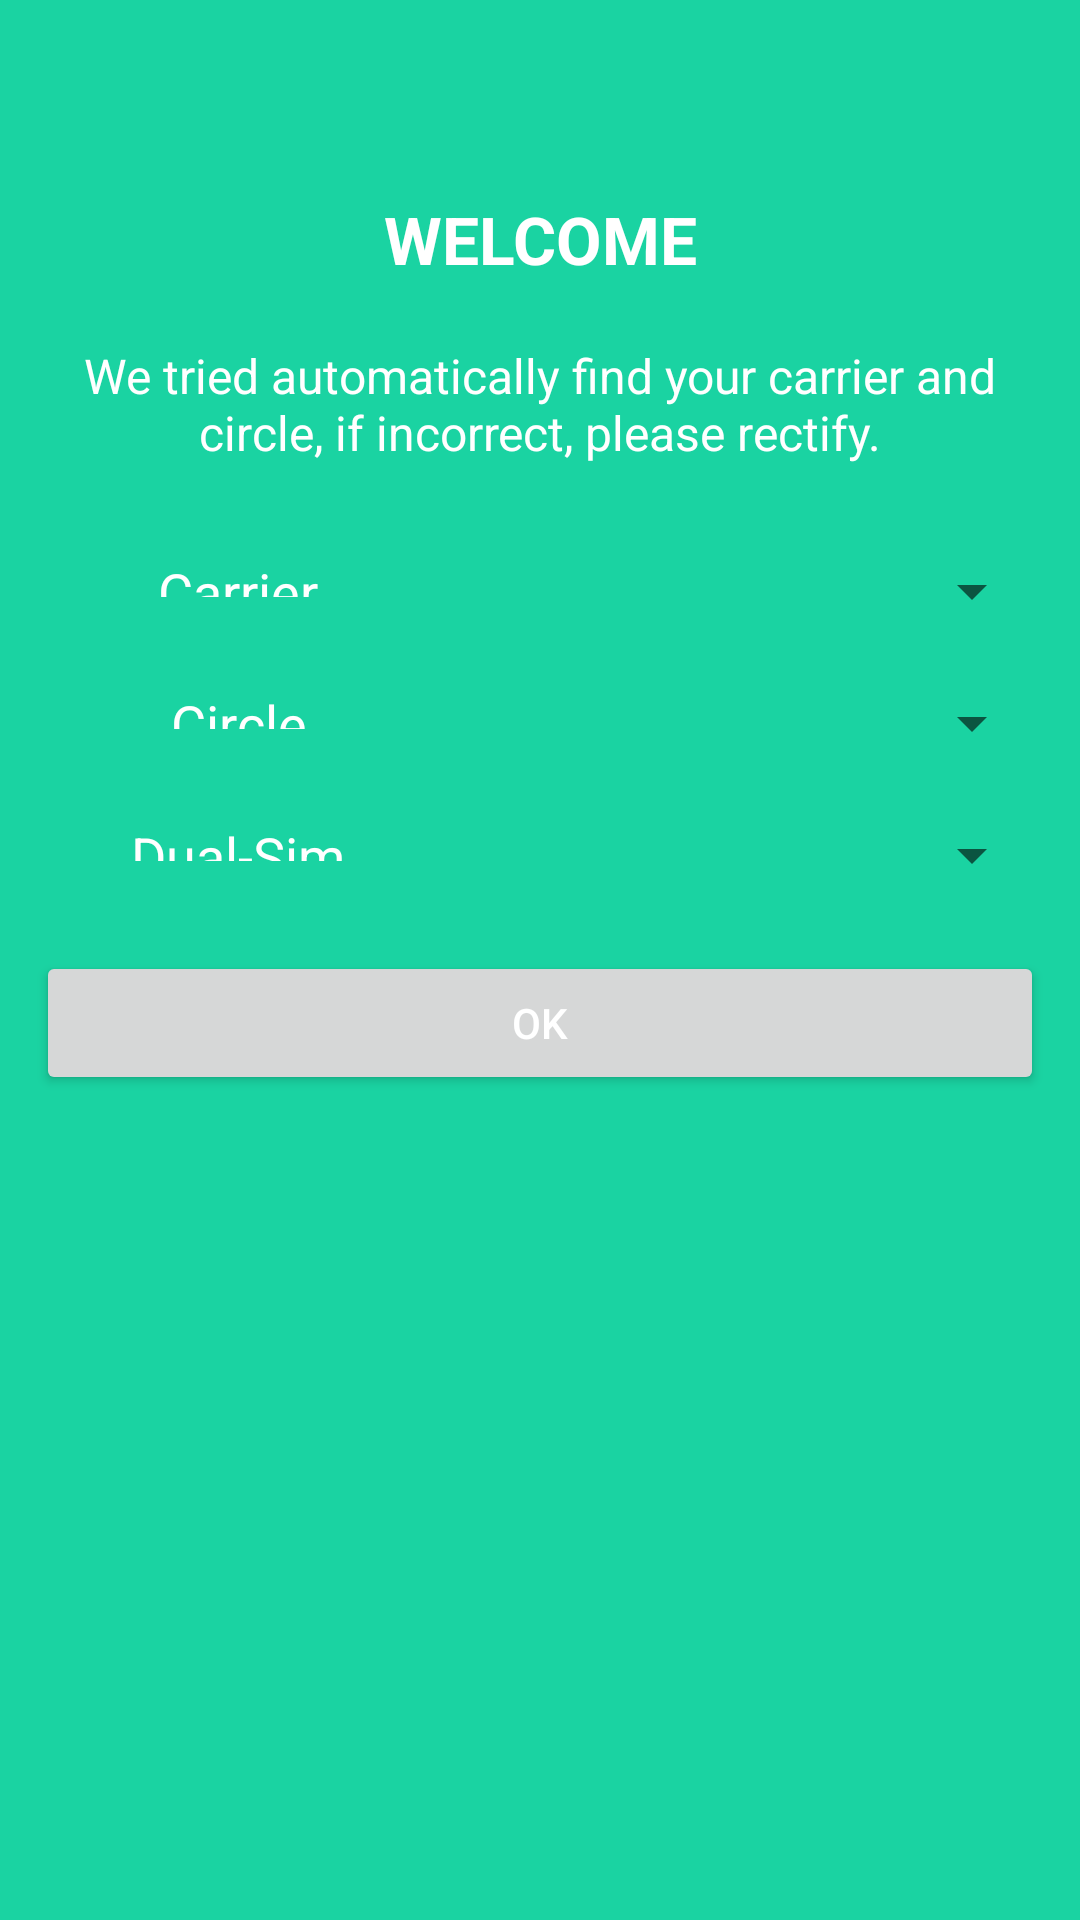

Layout XML and referenced resources for this Android screen:
<!-- AndroidManifest.xml: application theme AppBaseTheme -->
<!-- res/layout/activity_wizard.xml -->
<LinearLayout xmlns:android="http://schemas.android.com/apk/res/android"
    xmlns:tools="http://schemas.android.com/tools"
    android:paddingBottom="@dimen/activity_vertical_margin"
    android:paddingLeft="@dimen/activity_horizontal_margin"
    android:paddingRight="@dimen/activity_horizontal_margin"
    android:paddingTop="@dimen/activity_vertical_margin"
    tools:context="com.builders.powerpack.Wizard" 
    android:layout_width="match_parent"
    android:layout_height="match_parent"
    android:orientation="vertical" 
    android:background="#1AD3A2">

    <TextView
        android:layout_width="match_parent"
        android:layout_height="wrap_content"
        android:layout_marginTop="10dp"
        android:gravity="center"
        android:text="Welcome"
        android:textAllCaps="true"
        android:textColor="#FFFFFF"
        android:textSize="22sp"
        android:textStyle="bold" />
    
     <TextView
        android:layout_width="match_parent"
        android:layout_height="wrap_content"
        android:layout_marginTop="20dp"
        android:layout_marginBottom="0dp"
        android:gravity="center"
        android:text="We tried automatically find your carrier and circle, if incorrect, please rectify."
        android:textColor="#FFFFFF"
        android:textSize="16sp"/>

     <LinearLayout
         android:layout_width="match_parent"
         android:layout_height="wrap_content"
         android:orientation="horizontal"
         android:layout_marginTop="30dp" 
         android:layout_marginBottom="20dp">

         <LinearLayout
             android:layout_width="match_parent"
             android:layout_height="match_parent"
             android:orientation="vertical" 
             android:layout_weight="0.6">

             <TextView
                 android:layout_width="match_parent"
                 android:layout_height="match_parent"
                 android:paddingBottom="10dp"
                 android:gravity="center"
                 android:text="Carrier"
                 android:textColor="#FFFFFF"
                 android:textSize="18sp" />

         </LinearLayout>

         <LinearLayout
             android:layout_width="match_parent"
             android:layout_height="wrap_content"
             android:layout_weight="0.4"
             android:orientation="vertical"
              >

             <Spinner
                 android:id="@+id/carrier_spinner"
                 android:layout_weight="1"
                 android:layout_width="match_parent"
                 android:layout_height="wrap_content" />

         </LinearLayout>
         
     </LinearLayout>
     <LinearLayout
         android:layout_width="match_parent"
         android:layout_height="wrap_content"
         android:orientation="horizontal" 
         android:layout_marginBottom="20dp">

         <LinearLayout
             android:layout_width="match_parent"
             android:layout_height="match_parent"
             android:orientation="vertical" 
             android:layout_weight="0.6">

             <TextView
                 android:layout_width="match_parent"
                 android:layout_height="match_parent"
                 android:paddingBottom="10dp"
                 android:gravity="center"
                 android:text="Circle"
                 android:textColor="#FFFFFF"
                 android:textSize="18sp" />

         </LinearLayout>

         <LinearLayout
             android:layout_width="match_parent"
             android:layout_height="wrap_content"
             android:layout_weight="0.4"
             android:orientation="vertical" >

             <Spinner
                 android:id="@+id/circle_spinner"
                 android:layout_weight="1"
                 android:layout_width="match_parent"
                 android:layout_height="wrap_content" />

         </LinearLayout>
         
     </LinearLayout>
          <LinearLayout
         android:layout_width="match_parent"
         android:layout_height="wrap_content"
         android:orientation="horizontal" 
         android:layout_marginBottom="20dp">

         <LinearLayout
             android:layout_width="match_parent"
             android:layout_height="match_parent"
             android:orientation="vertical" 
             android:layout_weight="0.6">

             <TextView
                 android:layout_width="match_parent"
                 android:layout_height="match_parent"
                 android:paddingBottom="10dp"
                 android:gravity="center"
                 android:text="Dual-Sim"
                 android:textColor="#FFFFFF"
                 android:textSize="18sp" />

         </LinearLayout>

         <LinearLayout
             android:layout_width="match_parent"
             android:layout_height="wrap_content"
             android:layout_weight="0.4"
             android:orientation="vertical" >

             <Spinner
                 android:id="@+id/noof_sims_spinner"
                 android:layout_weight="1"
                 android:layout_width="match_parent"
                 android:layout_height="wrap_content" />

         </LinearLayout>
         
     </LinearLayout>

     <Button
         android:id="@+id/okay_button"
         android:layout_width="match_parent"
         android:layout_height="wrap_content"
         android:textColor="#FFFFFF"
         android:text="OK" />

</LinearLayout>
<!-- resources referenced by this layout -->
<resources>
  <dimen name="activity_horizontal_margin">12dp</dimen>
  <dimen name="activity_vertical_margin">55dp</dimen>
  <style name="AppBaseTheme" parent="Theme.AppCompat.Light.NoActionBar">
          
          <item name="colorPrimary">@color/primary_material_dark</item>
          <item name="colorPrimaryDark">@color/primary_dark_material_dark</item>
          <item name="colorAccent">@color/primary_material_dark</item>
          <item name="android:textColorPrimary">@color/dark_grey</item>
  
  
      </style>
  <color name="primary_material_dark">#1ad3a2</color>
  <color name="primary_dark_material_dark">#129377</color>
  <color name="dark_grey">#9e9e9e</color>
</resources>
